Run: headless pygame with SDL's dummy video driver; simulated clock (each Clock.tick advances the game by its frame time, no real sleeping); random seed 0; keys injected as events and as key.get_pressed() state; no mouse input.
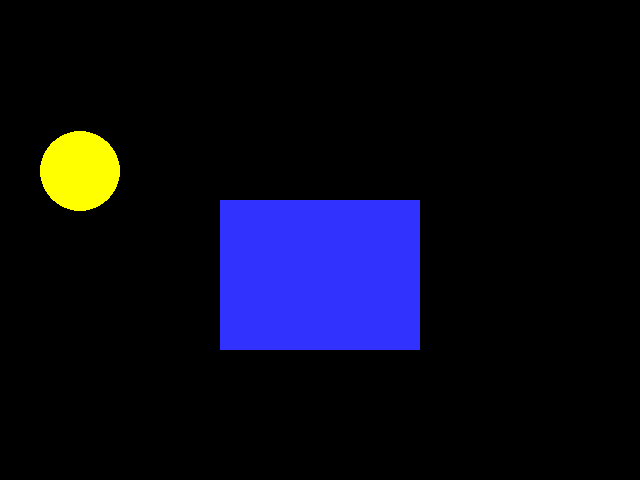
Frame 1 of 4 · flips 1–60 · no input
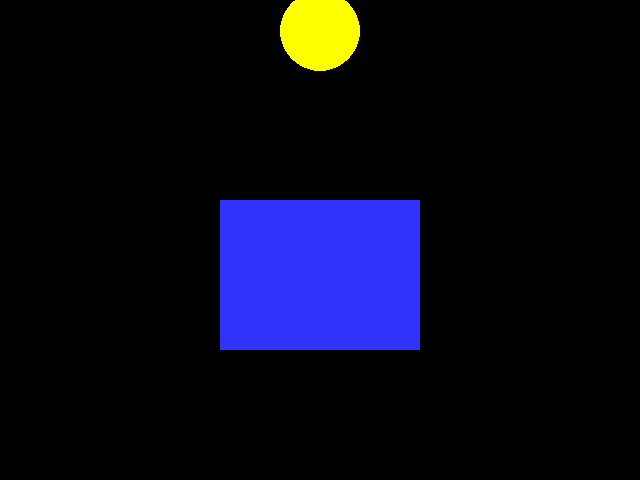
Frame 2 of 4 · flips 61–180 · tapped SPACE, RETURN · held RIGHT (→), D
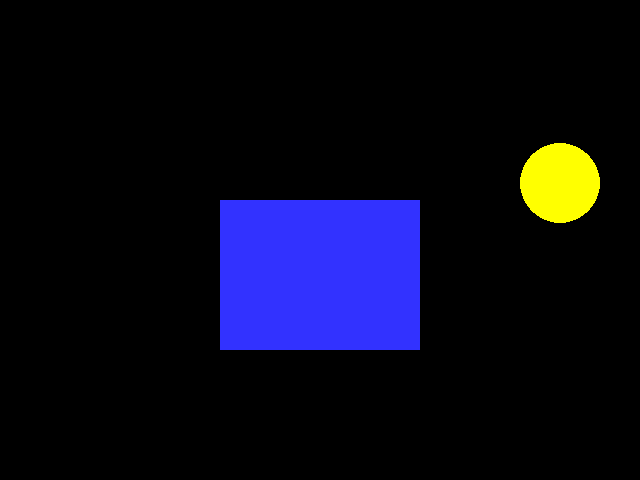
Frame 3 of 4 · flips 181–300 · held DOWN (↓), S
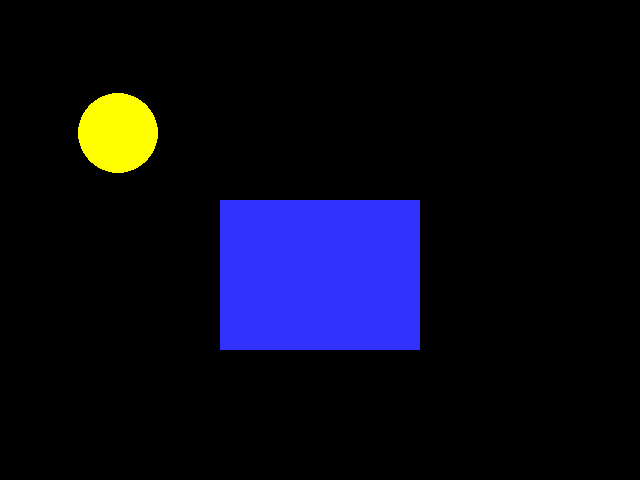
Frame 4 of 4 · flips 301–420 · held LEFT (←), A, UP (↑), W

The pygame program that drew these frames:

import pygame
import math
#colours
BLACK = (0,0,0)
WHITE = (255,255,255)
BLUE = (50,50,255)
YELLOW = (255,255,0)

#initialising pygame
pygame.init()

#set blank screen
width = 640
height = 480
size = (width,height)
screen = pygame.display.set_mode(size)

#title of window
pygame.display.set_caption("bens house of the rising sun")

#varaibles
sun_x = -40
sun_y = 100

#screen refresh
clock = pygame.time.Clock()

#game loop
done = False
while not done:
    for event in pygame.event.get():
        if event.type == pygame.QUIT:
            done = True
        #endif
    #nextevent
     
    #game logic    
    sun_x = sun_x + 2
    if sun_x > (width + 40) :
        sun_x = 0
    #endif
    #converting x into radians so that approximately 180 degrees fits onto the allocated screen size.
    #then scaling y so it doesnt only move between the range 0 to 1 and only on 1 pixel
    sun_y = 260 + int(math.sin(float(sun_x)/200)*-230)
    
    
    #screen background BLACK
    screen.fill(BLACK)
    
    #draw the shapes sun and block
    pygame.draw.rect(screen,BLUE, (220,200,200,150))
    pygame.draw.circle(screen,YELLOW, (sun_x,sun_y),40,0)
    
    pygame.display.flip()
    clock.tick(60)
    
pygame.quit()
    
